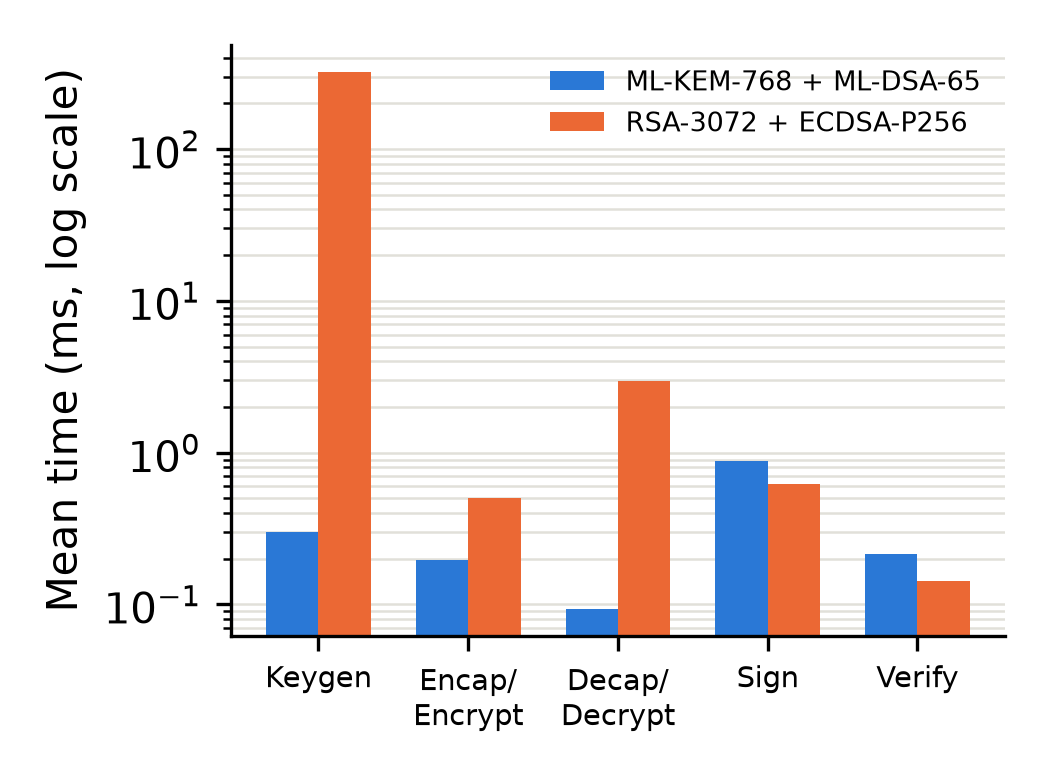

The table this chart was drawn from, first rows:
scheme, kem_keygen_ms, kem_encap_ms, kem_decap_ms, sig_keygen_ms, sign_ms, verify_ms, kem_public_key_bytes, kem_ciphertext_bytes, signature_bytes
ML-KEM-768 + ML-DSA-65 (PQC), 0.3016, 0.1952, 0.09339, 0.3846, 0.8783, 0.2151, 1184, 1088, 3309
RSA-3072 + ECDSA-P256 (classical), 322.7, 0.5037, 2.982, 0.2465, 0.6178, 0.1435, 422, 384, 71.17
